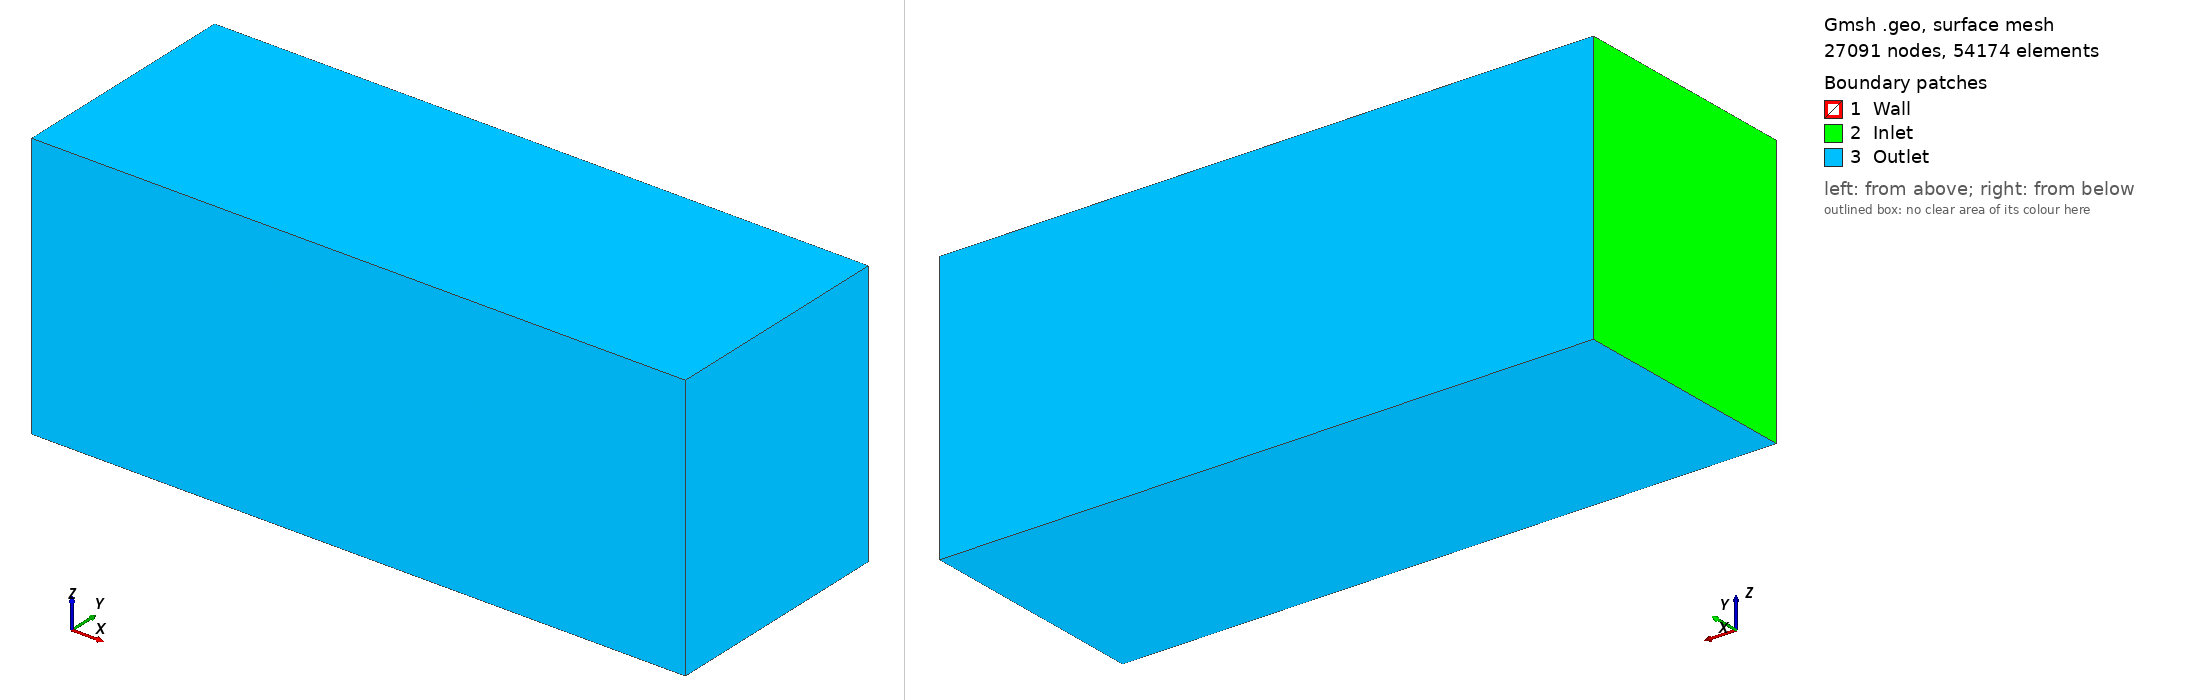

Gmsh geometry script, surface-meshed: 27091 nodes, 54174 surface elements. Boundary patches (legend numbers): 1 Wall, 2 Inlet, 3 Outlet. Left view from above one corner, right view from below the opposite corner. Legend entries are the model's physical surfaces. The drawing asked Gmsh for element sizes between 1% and 20% of the model's largest extent; the script's own settings can give other sizes.

=== Caretwing_3D_inBox.geo (drawn) ===
//+ Caret-wing design from Kuchemann, Dietrich
//+
SetFactory("OpenCASCADE");
//+
mach    = 10.0;
finesse = 10.0;
tau     = 0.06;
//+sOverL  = 0.3;
gamma   = 1.4;
//+
L       = 1.0;
//+
delta   = Atan(1.0/finesse); // delta in Radians
sOverL  = 1.0 / ((finesse * 3.0 * tau)*(finesse * 3.0 * tau));
s       = sOverL * L;
//+
sigma   = 10.162570 * Pi / 180.0; // from caretwing.py, in Radians
//+
//+
Point(1) = {0, 0, 0, 1}; // nose
Point(2) = {L * Cos(sigma), L * Sin(sigma), 0, 1}; // top of caret
Point(3) = {L * Cos(sigma), L * (Sin(sigma) - Sin(delta)), 0, 1}; // bottom of caret
Point(4) = {L * Cos(sigma), 0, s, 1};
Point(5) = {L * Cos(sigma), 0, -s, 1};
//+
Line(1) = {2, 4};
Line(2) = {4, 3};
Line(3) = {3, 5};
Line(4) = {5, 2};
Line(5) = {1, 2};
Line(6) = {1, 4};
Line(7) = {1, 5};
Line(8) = {1, 3};
//+
Curve Loop(1) = {1, 2, 3, 4};
Surface(1)    = {1};
Curve Loop(5) = {5, -4, -7};
Surface(2) = {5};
Curve Loop(7) = {5, 1, -6};
Surface(3) = {7};
Curve Loop(9) = {7, -3, -8};
Surface(4) = {9};
Curve Loop(11) = {8, -2, -6};
Surface(5) = {11};
//+
Surface Loop(1) = {3, 2, 4, 1, 5};
Volume(1) = {1};
//+
Box(2) = {-0.2, -0.3, -0.45, 2.2, 0.8, 0.9};
//+
BooleanDifference{ Volume{2}; Delete; }{ Volume{1}; Delete; }
//+
Physical Surface("Inlet") = {6};
Physical Surface("Outlet") = {9, 10, 7, 11, 8};
Physical Surface("Wall") = {5, 3, 2, 1, 4};
Physical Volume("Fluid") = {2};
//+
factor_far = 40;
factor_body = 120;
//-- BOX
// Length 2.2 (X)
Transfinite Curve {15, 16, 18, 13} = 2.2 * factor_far;
// Length 0.8 (Y)
Transfinite Curve {12, 10, 17, 20} = 0.8 * factor_far;
// Length 0.9 (Z)
Transfinite Curve {9, 14, 19, 11} = 0.9 * factor_far;
//-- OBJECT
// Length L (longi)
Transfinite Curve {5, 6, 7, 8} = L * factor_body;
// Length
Transfinite Curve {1, 2, 3, 4} = s * factor_body;
